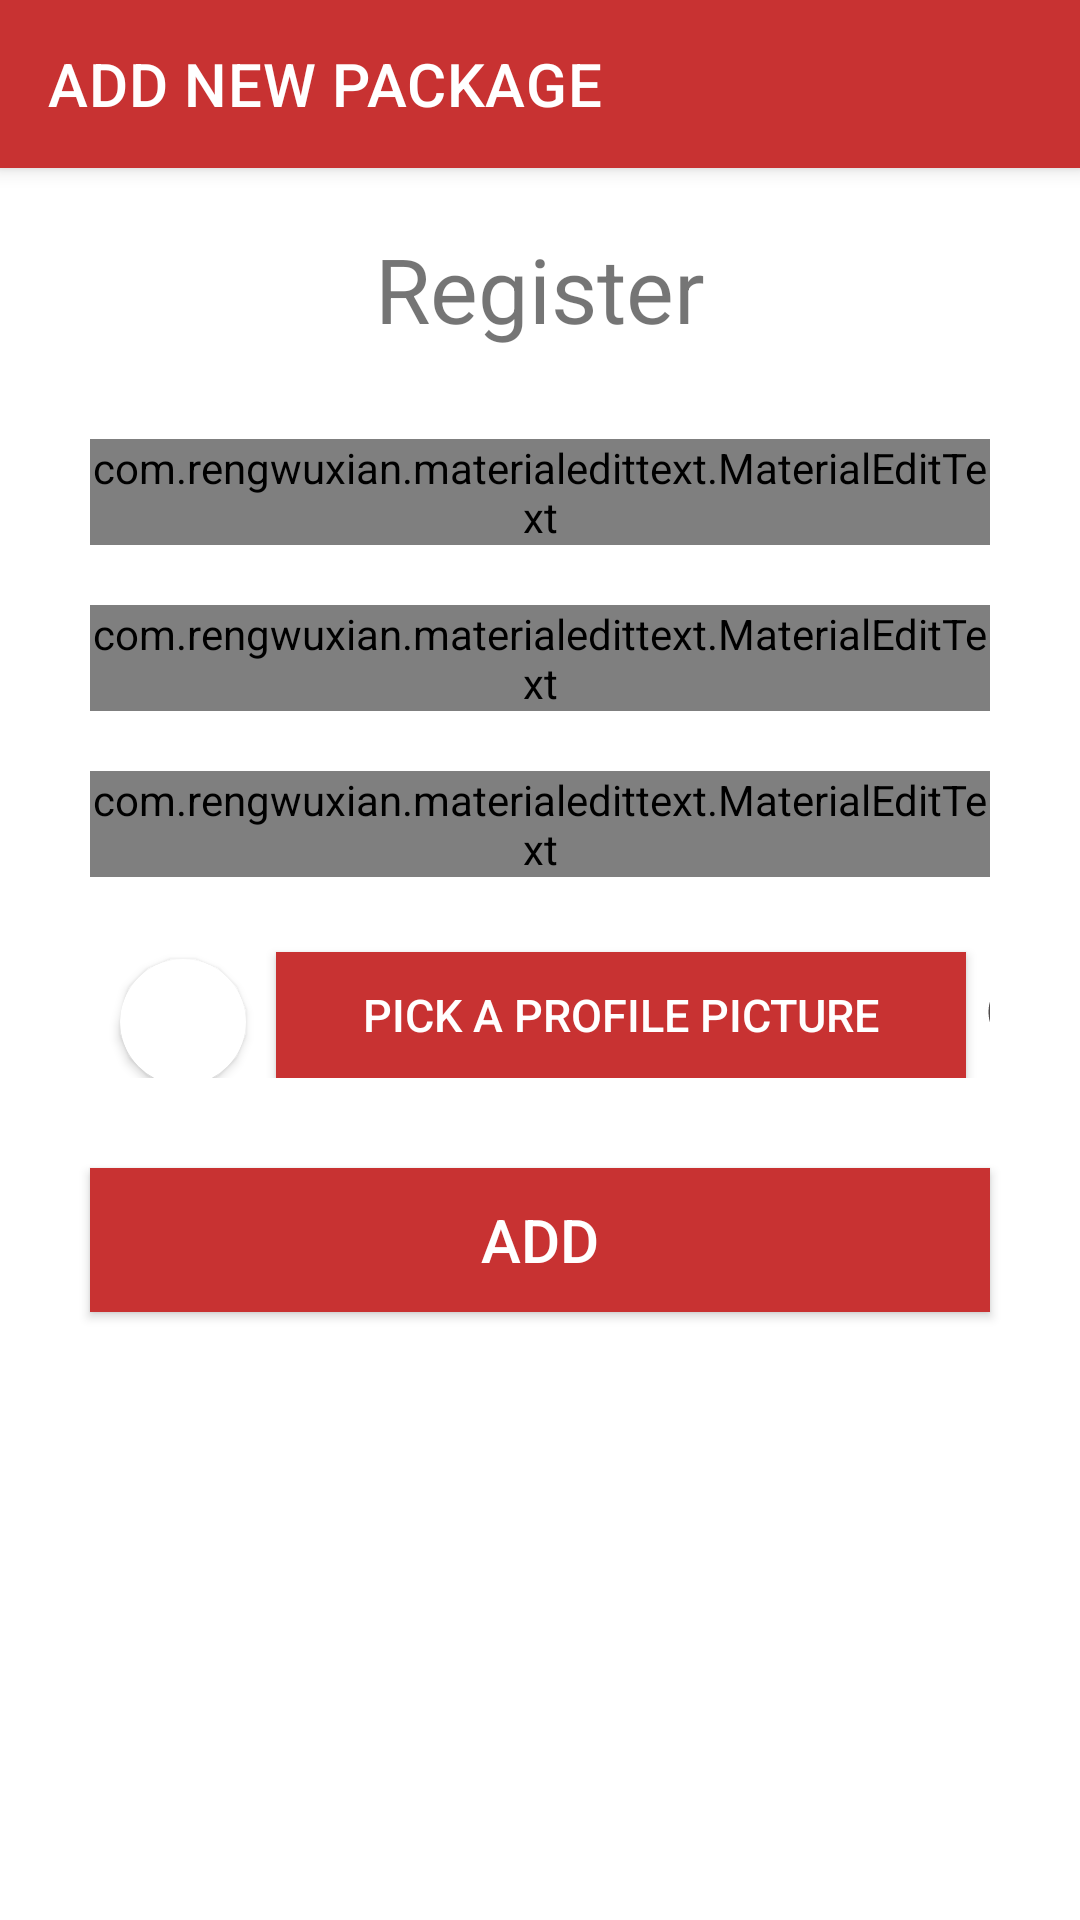

Layout XML and referenced resources for this Android screen:
<!-- AndroidManifest.xml: activity theme Theme.RIKS.NoActionBar -->
<!-- res/layout/activity_manager_new_package.xml -->
<?xml version="1.0" encoding="utf-8"?>
<LinearLayout xmlns:android="http://schemas.android.com/apk/res/android"
    xmlns:app="http://schemas.android.com/apk/res-auto"
    xmlns:tools="http://schemas.android.com/tools"
    android:layout_width="match_parent"
    android:layout_height="match_parent"
    tools:context=".ManagerNewPackageActivity"
    android:orientation="vertical">


    <androidx.appcompat.widget.Toolbar
        android:id="@+id/managernewpackagetoolbar"
        android:layout_width="match_parent"
        android:layout_height="?attr/actionBarSize"
        android:background="@color/dark200"
        android:elevation="4dp"
        app:title="ADD NEW PACKAGE"
        app:titleTextColor="@color/white"
        android:theme="@style/ThemeOverlay.AppCompat.ActionBar"
        app:popupTheme="@style/ThemeOverlay.AppCompat.Light" />

    <ScrollView
        android:layout_width="match_parent"
        android:layout_height="match_parent">
        <LinearLayout
            android:layout_width="match_parent"
            android:layout_height="match_parent"
            android:orientation="vertical">
            <TextView
                android:layout_width="match_parent"
                android:layout_height="wrap_content"
                android:text="Register"
                android:textSize="30sp"
                android:gravity="center"
                android:layout_marginHorizontal="20sp"
                android:layout_marginTop="20sp"
                android:layout_marginBottom="20sp"/>

            <com.rengwuxian.materialedittext.MaterialEditText
                android:id="@+id/addPId"
                android:layout_width="match_parent"
                android:layout_height="wrap_content"
                android:layout_marginVertical="10sp"
                android:layout_marginHorizontal="30sp"
                android:inputType="text"
                android:textSize="20sp"
                android:hint="Package ID"
                android:drawableRight="@drawable/ic_packages"
                android:drawableTint="@color/black"/>

            <com.rengwuxian.materialedittext.MaterialEditText
                android:id="@+id/addPName"
                android:layout_width="match_parent"
                android:layout_height="wrap_content"
                android:layout_marginVertical="10sp"
                android:layout_marginHorizontal="30sp"
                android:inputType="text"
                android:textSize="20sp"
                android:hint="Package Name"
                android:drawableRight="@drawable/ic_packages"
                android:drawableTint="@color/black"/>
            <com.rengwuxian.materialedittext.MaterialEditText
                android:id="@+id/addPDes"
                android:layout_width="match_parent"
                android:layout_height="wrap_content"
                android:layout_marginVertical="10sp"
                android:layout_marginHorizontal="30sp"
                android:inputType="textMultiLine"
                android:textSize="20sp"
                android:hint="Description"
                android:drawableRight="@drawable/ic_packages"
                android:drawableTint="@color/black"
                android:lines="6"/>

            <LinearLayout
                android:layout_width="match_parent"
                android:layout_height="wrap_content"
                android:orientation="horizontal"
                android:layout_marginHorizontal="30sp"
                android:layout_marginVertical="10sp">
                <androidx.cardview.widget.CardView
                    android:layout_width="42sp"
                    android:layout_height="42sp"
                    android:layout_marginHorizontal="10sp"
                    android:layout_marginTop="5dp"
                    android:elevation="12dp"
                    android:id="@+id/view2"
                    app:cardCornerRadius="120dp"
                    android:layout_centerHorizontal="true"
                    android:innerRadius="0dp"
                    android:shape="ring"
                    android:layout_gravity="center"
                    android:thicknessRatio="1.9">
                    <ImageView
                        android:id="@+id/addPackageProfile"
                        android:layout_width="40sp"
                        android:layout_height="40sp"
                        android:src="@drawable/ic_bpackage"
                        android:minHeight="40sp"
                        android:maxHeight="40sp"
                        android:minWidth="40sp"
                        android:maxWidth="40sp" />
                </androidx.cardview.widget.CardView>
                <Button
                    android:onClick="selectPackageImage"
                    android:layout_width="230dp"
                    android:gravity="center"
                    android:layout_height="match_parent"
                    android:text="Pick a Profile Picture"
                    android:layout_marginTop="5sp"
                    android:background="@color/dark200"
                    android:textColor="@color/white"
                    android:textSize="15sp"/>
                <ImageView
                    android:onClick="resetPackagePic"
                    android:layout_width="30sp"
                    android:layout_height="30sp"
                    android:src="@drawable/ic_cancel"
                    android:minHeight="40sp"
                    android:maxHeight="40sp"
                    android:minWidth="40sp"
                    android:maxWidth="40sp"
                    android:layout_marginHorizontal="5sp"
                    android:layout_marginTop="10dp"/>
            </LinearLayout>

            <Button
                android:id="@+id/addPBtn"
                android:layout_width="match_parent"
                android:layout_height="wrap_content"
                android:layout_marginHorizontal="30sp"
                android:onClick="addPackage"
                android:background="@color/dark200"
                android:textColor="@color/white"
                android:text="Add"
                android:textSize="20sp"
                android:layout_marginVertical="20dp"/>
        </LinearLayout>
    </ScrollView>


</LinearLayout>
<!-- resources referenced by this layout -->
<resources>
  <color name="black">#FF000000</color>
  <color name="dark200">#c83232</color>
  <color name="white">#FFFFFFFF</color>
  <!-- drawable ic_cancel (drawable-anydpi) -->
  <vector xmlns:android="http://schemas.android.com/apk/res/android"
      android:width="24dp"
      android:height="24dp"
      android:viewportWidth="24"
      android:viewportHeight="24"
      android:tint="#231E1E"
      android:alpha="0.8">
    <path
        android:fillColor="@android:color/white"
        android:pathData="M12,2C6.47,2 2,6.47 2,12s4.47,10 10,10 10,-4.47 10,-10S17.53,2 12,2zM17,15.59L15.59,17 12,13.41 8.41,17 7,15.59 10.59,12 7,8.41 8.41,7 12,10.59 15.59,7 17,8.41 13.41,12 17,15.59z"/>
  </vector>
  <!-- drawable ic_packages (drawable-anydpi) -->
  <vector xmlns:android="http://schemas.android.com/apk/res/android"
      android:width="24dp"
      android:height="24dp"
      android:viewportWidth="24"
      android:viewportHeight="24"
      android:tint="@android:color/white"
      android:alpha="0.8">
    <path
        android:fillColor="@android:color/black"
        android:pathData="M18,2H6c-1.1,0 -2,0.9 -2,2v16c0,1.1 0.9,2 2,2h12c1.1,0 2,-0.9 2,-2V4c0,-1.1 -0.9,-2 -2,-2zM6,4h5v8l-2.5,-1.5L6,12V4z"/>
  </vector>
  <style name="Theme.RIKS.NoActionBar">
          <item name="windowActionBar">false</item>
          <item name="windowNoTitle">true</item>
          
          <item name="colorPrimary">@color/dark200</item>
          <item name="colorPrimaryVariant">@color/dark700</item>
          <item name="colorOnPrimary">@color/white</item>
          
          <item name="colorSecondary">@color/teal_200</item>
          <item name="colorSecondaryVariant">@color/teal_700</item>
          <item name="colorOnSecondary">@color/black</item>
          
          <item name="android:statusBarColor" tools:targetApi="l">?attr/colorPrimaryVariant</item>
          
      </style>
  <color name="dark700">#990000</color>
  <color name="teal_200">#FF03DAC5</color>
  <color name="teal_700">#FF018786</color>
</resources>
